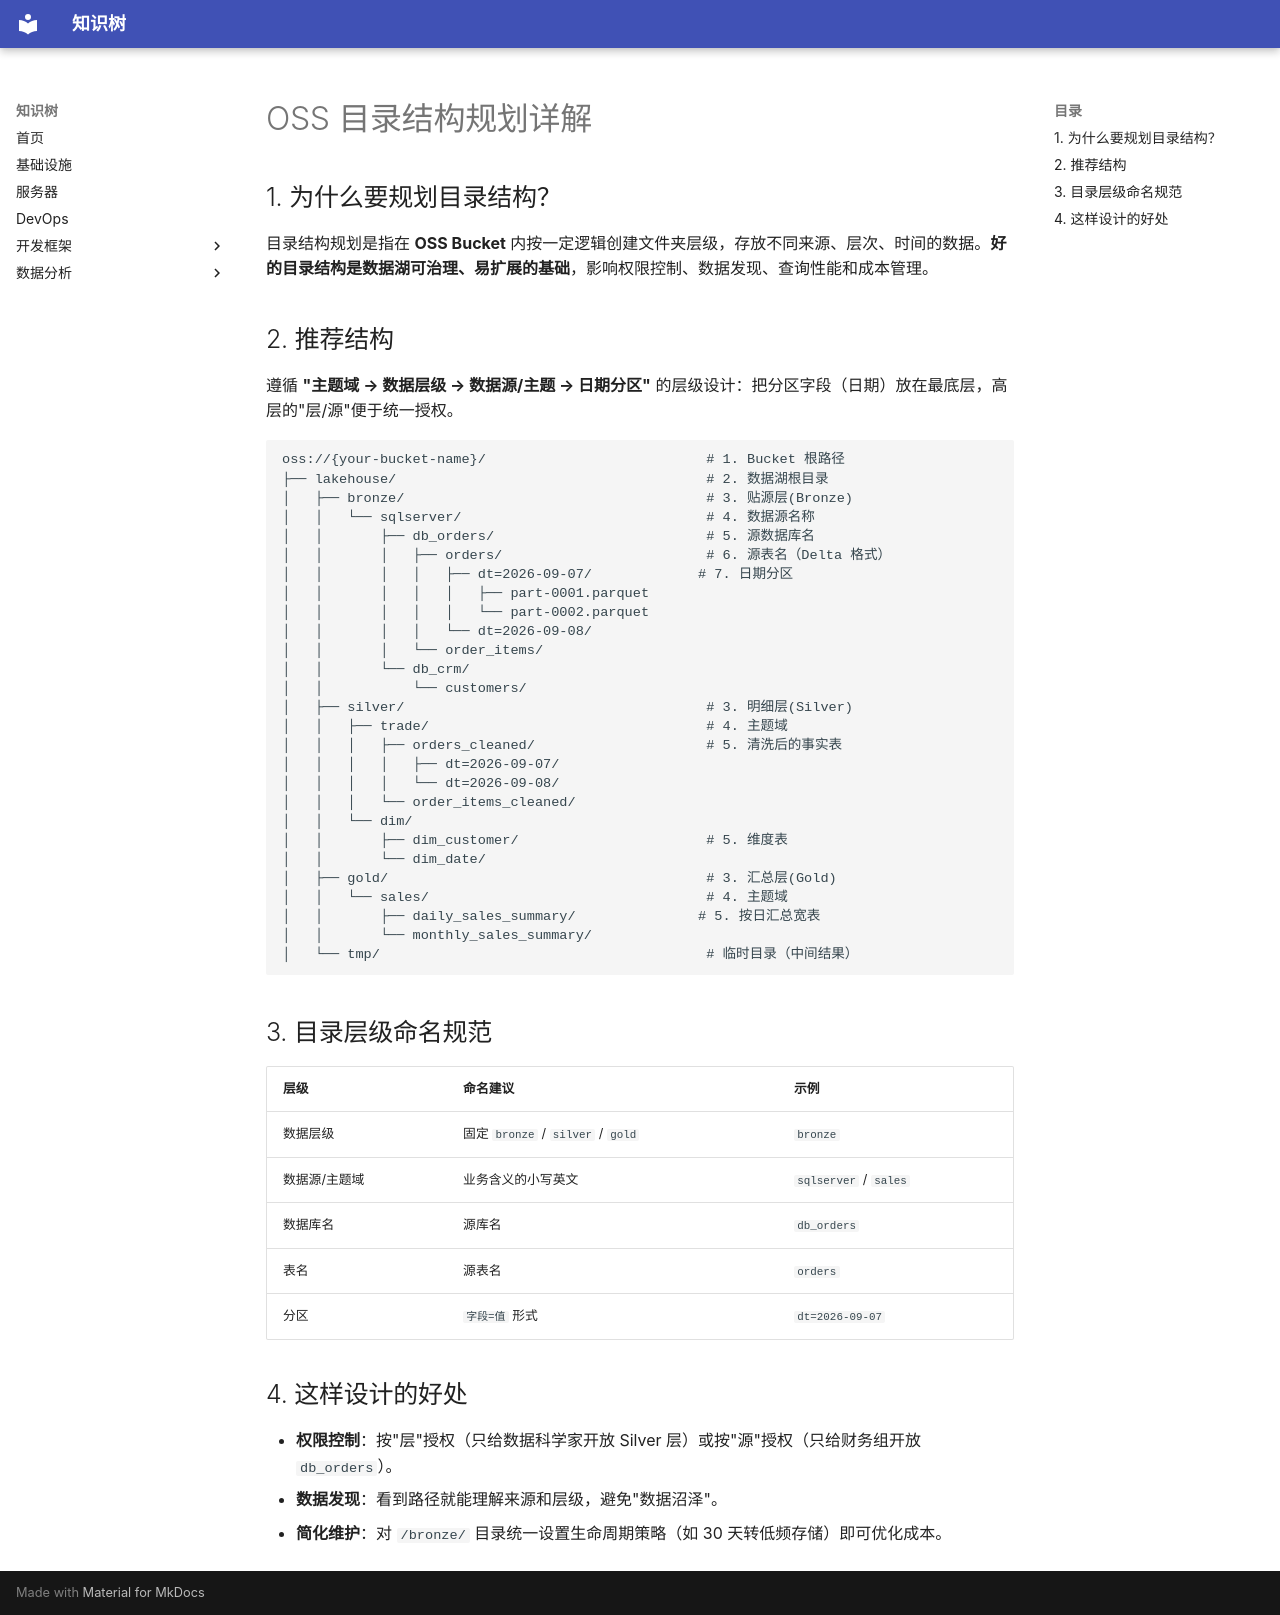

repository: Qinthe/knowledge_base · page: data_analysis/data_lake/aliyun_data_lake/directory-planning/index.html · generator: mkdocs

# OSS 目录结构规划详解

## 1. 为什么要规划目录结构？

目录结构规划是指在 **OSS Bucket** 内按一定逻辑创建文件夹层级，存放不同来源、层次、时间的数据。**好的目录结构是数据湖可治理、易扩展的基础**，影响权限控制、数据发现、查询性能和成本管理。

## 2. 推荐结构

遵循 **"主题域 → 数据层级 → 数据源/主题 → 日期分区"** 的层级设计：把分区字段（日期）放在最底层，高层的"层/源"便于统一授权。

```text
oss://{your-bucket-name}/                           # 1. Bucket 根路径
├── lakehouse/                                      # 2. 数据湖根目录
│   ├── bronze/                                     # 3. 贴源层(Bronze)
│   │   └── sqlserver/                              # 4. 数据源名称
│   │       ├── db_orders/                          # 5. 源数据库名
│   │       │   ├── orders/                         # 6. 源表名（Delta 格式）
│   │       │   │   ├── dt=2026-09-07/             # 7. 日期分区
│   │       │   │   │   ├── part-0001.parquet
│   │       │   │   │   └── part-0002.parquet
│   │       │   │   └── dt=2026-09-08/
│   │       │   └── order_items/
│   │       └── db_crm/
│   │           └── customers/
│   ├── silver/                                     # 3. 明细层(Silver)
│   │   ├── trade/                                  # 4. 主题域
│   │   │   ├── orders_cleaned/                     # 5. 清洗后的事实表
│   │   │   │   ├── dt=2026-09-07/
│   │   │   │   └── dt=2026-09-08/
│   │   │   └── order_items_cleaned/
│   │   └── dim/
│   │       ├── dim_customer/                       # 5. 维度表
│   │       └── dim_date/
│   ├── gold/                                       # 3. 汇总层(Gold)
│   │   └── sales/                                  # 4. 主题域
│   │       ├── daily_sales_summary/               # 5. 按日汇总宽表
│   │       └── monthly_sales_summary/
│   └── tmp/                                        # 临时目录（中间结果）
```

## 3. 目录层级命名规范

| 层级 | 命名建议 | 示例 |
| :--- | :--- | :--- |
| 数据层级 | 固定 `bronze` / `silver` / `gold` | `bronze` |
| 数据源/主题域 | 业务含义的小写英文 | `sqlserver` / `sales` |
| 数据库名 | 源库名 | `db_orders` |
| 表名 | 源表名 | `orders` |
| 分区 | `字段=值` 形式 | `dt=2026-09-07` |

## 4. 这样设计的好处

- **权限控制**：按"层"授权（只给数据科学家开放 Silver 层）或按"源"授权（只给财务组开放 `db_orders`）。
- **数据发现**：看到路径就能理解来源和层级，避免"数据沼泽"。
- **简化维护**：对 `/bronze/` 目录统一设置生命周期策略（如 30 天转低频存储）即可优化成本。
